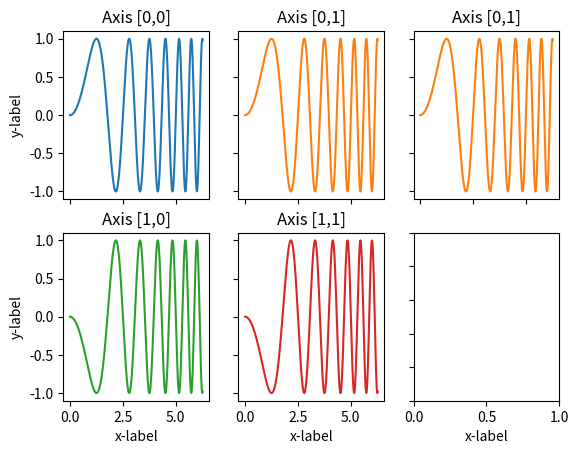

The script that saved this image:
import numpy as np
from matplotlib import pyplot as plt

x = np.linspace(0, 2 * np.pi, 400)
y = np.sin(x ** 2)
fig, axs = plt.subplots(2, 3)
axs[0, 0].plot(x, y)
axs[0, 0].set_title('Axis [0,0]')
axs[0, 1].plot(x, y, 'tab:orange')
axs[0, 1].set_title('Axis [0,1]')
axs[0, 2].plot(x, y, 'tab:orange')
axs[0, 2].set_title('Axis [0,1]')
axs[1, 0].plot(x, -y, 'tab:green')
axs[1, 0].set_title('Axis [1,0]')
axs[1, 1].plot(x, -y, 'tab:red')
axs[1, 1].set_title('Axis [1,1]')


for ax in axs.flat:
    ax.set(xlabel='x-label', ylabel='y-label')

# Hide x labels and tick labels for top plots and y ticks for right plots.
for ax in axs.flat:
    ax.label_outer()

plt.show()